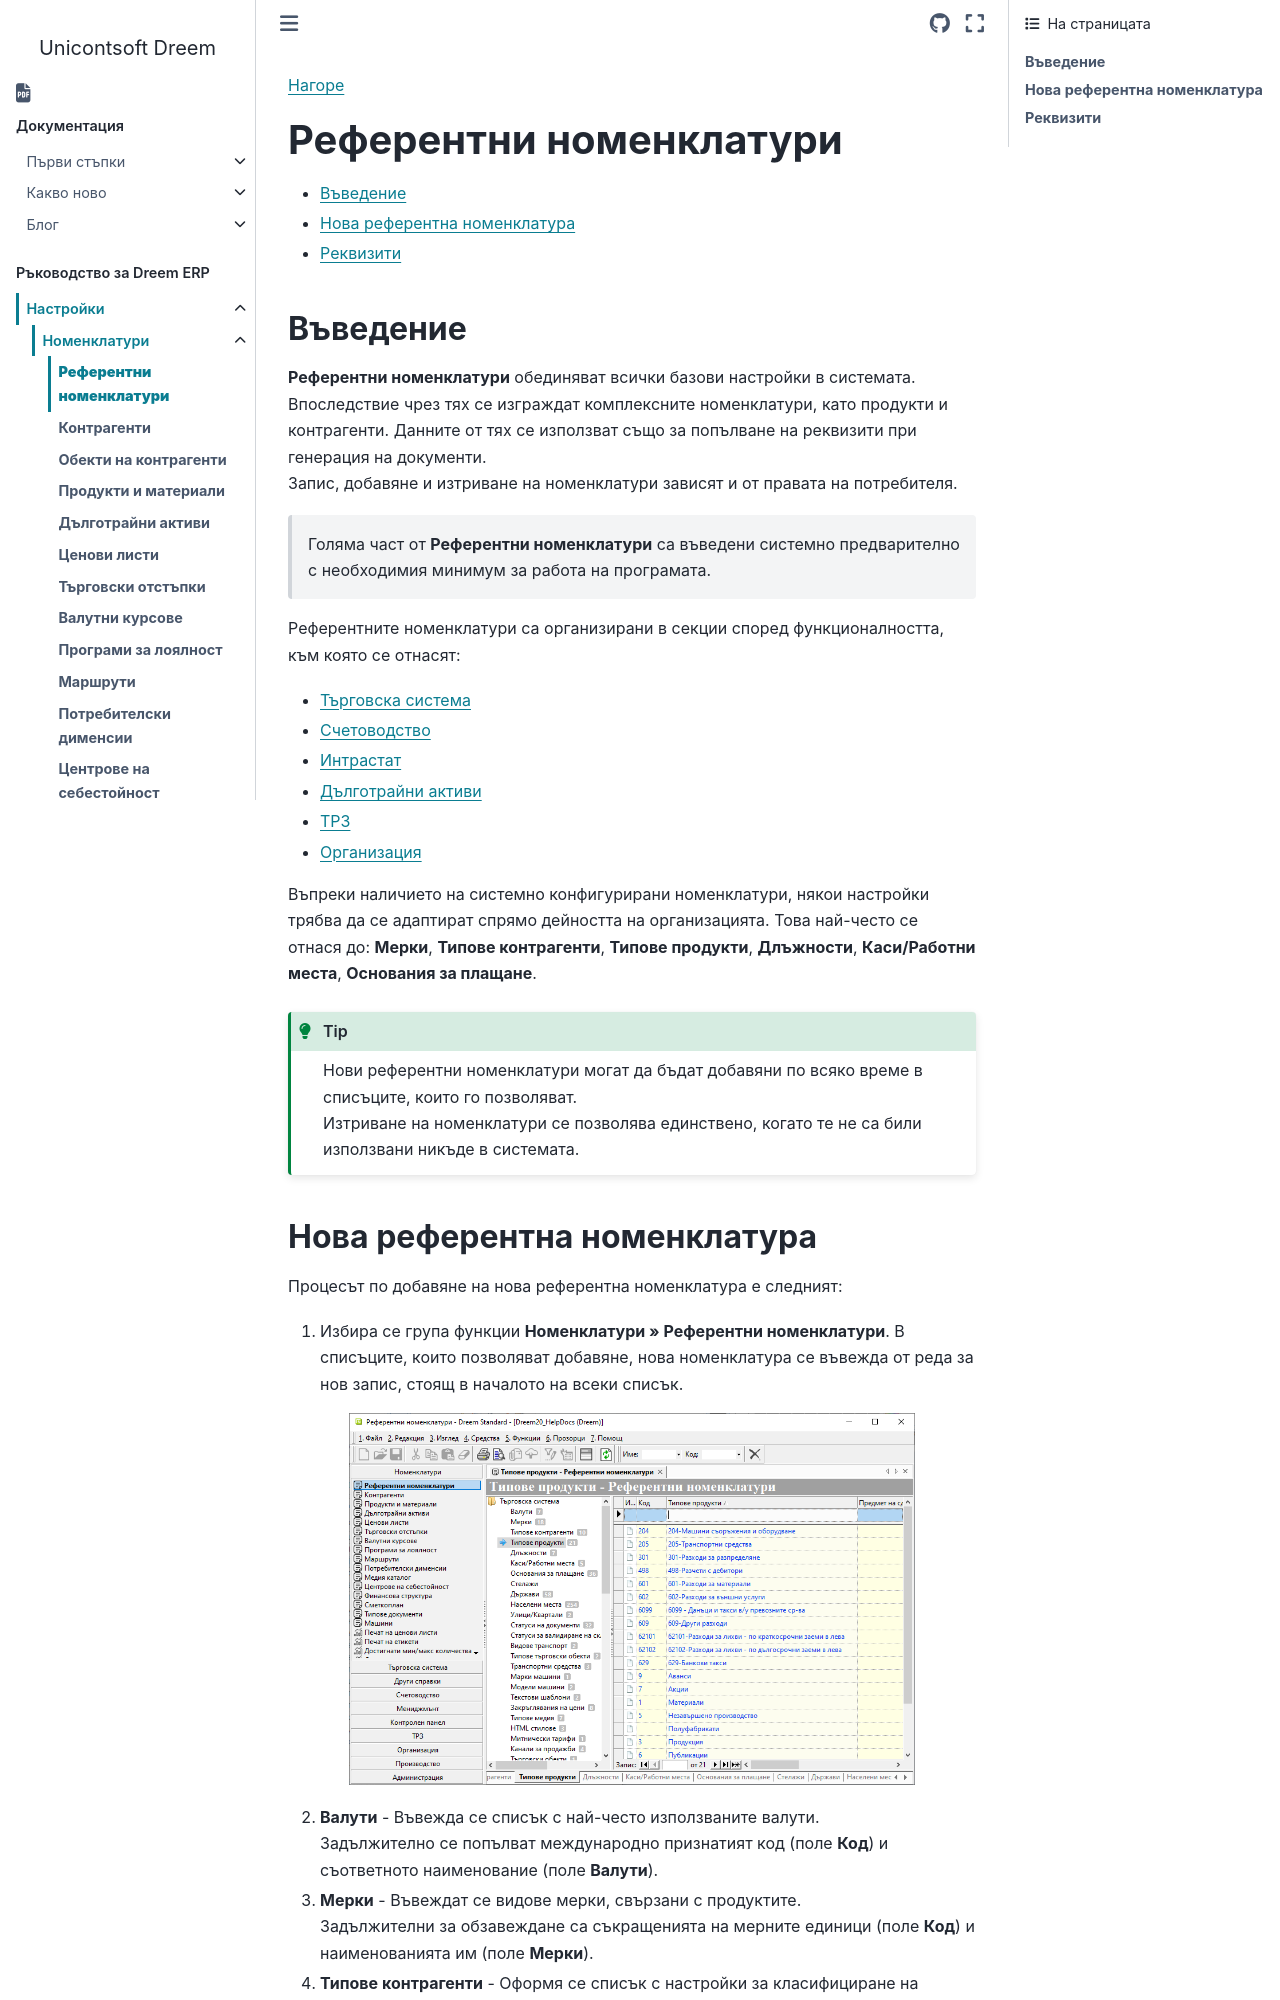

repository: Unicontsoft/unicontsoft.github.io · page: guide/erp/001-ref/001-nomenclatures/001-ref-nomenclatures.html · generator: sphinx

```{only} html
[Нагоре](000-index)
```

# **Референтни номенклатури**

- [Въведение](#въведение)  
- [Нова референтна номенклатура](#нова-референтна-номенклатура)  
- [Реквизити](#реквизити)  

## **Въведение**

**Референтни номенклатури** обединяват всички базови настройки в системата. Впоследствие чрез тях се изграждат комплексните номенклатури, като продукти и контрагенти. Данните от тях се използват също за попълване на реквизити при генерация на документи.  
Запис, добавяне и изтриване на номенклатури зависят и от правата на потребителя.  

> Голяма част от **Референтни номенклатури** са въведени системно предварително с необходимия минимум за работа на програмата.  

Референтните номенклатури са организирани в секции според функционалността, към която се отнасят:

- [Търговска система](#нова-референтна-номенклатура)  
- [Счетоводство](../002-accounting/001-acc-ref-nom.md)  
- [Интрастат](../002-accounting/001-acc-ref-nom.md)    
- [Дълготрайни активи](../002-accounting/001-acc-ref-nom.md)    
- [ТРЗ](../003-payroll/001-payroll-ref-nom.md)  
- [Организация](#нова-референтна-номенклатура)  

Въпреки наличието на системно конфигурирани номенклатури, някои настройки трябва да се адаптират спрямо дейността на организацията. Това най-често се отнася до: **Мерки**, **Типове контрагенти**, **Типове продукти**, **Длъжности**, **Каси/Работни места**, **Основания за плащане**.  

```{tip}
Нови референтни номенклатури могат да бъдат добавяни по всяко време в списъците, които го позволяват.  
Изтриване на номенклатури се позволява единствено, когато те не са били използвани никъде в системата.  
```
